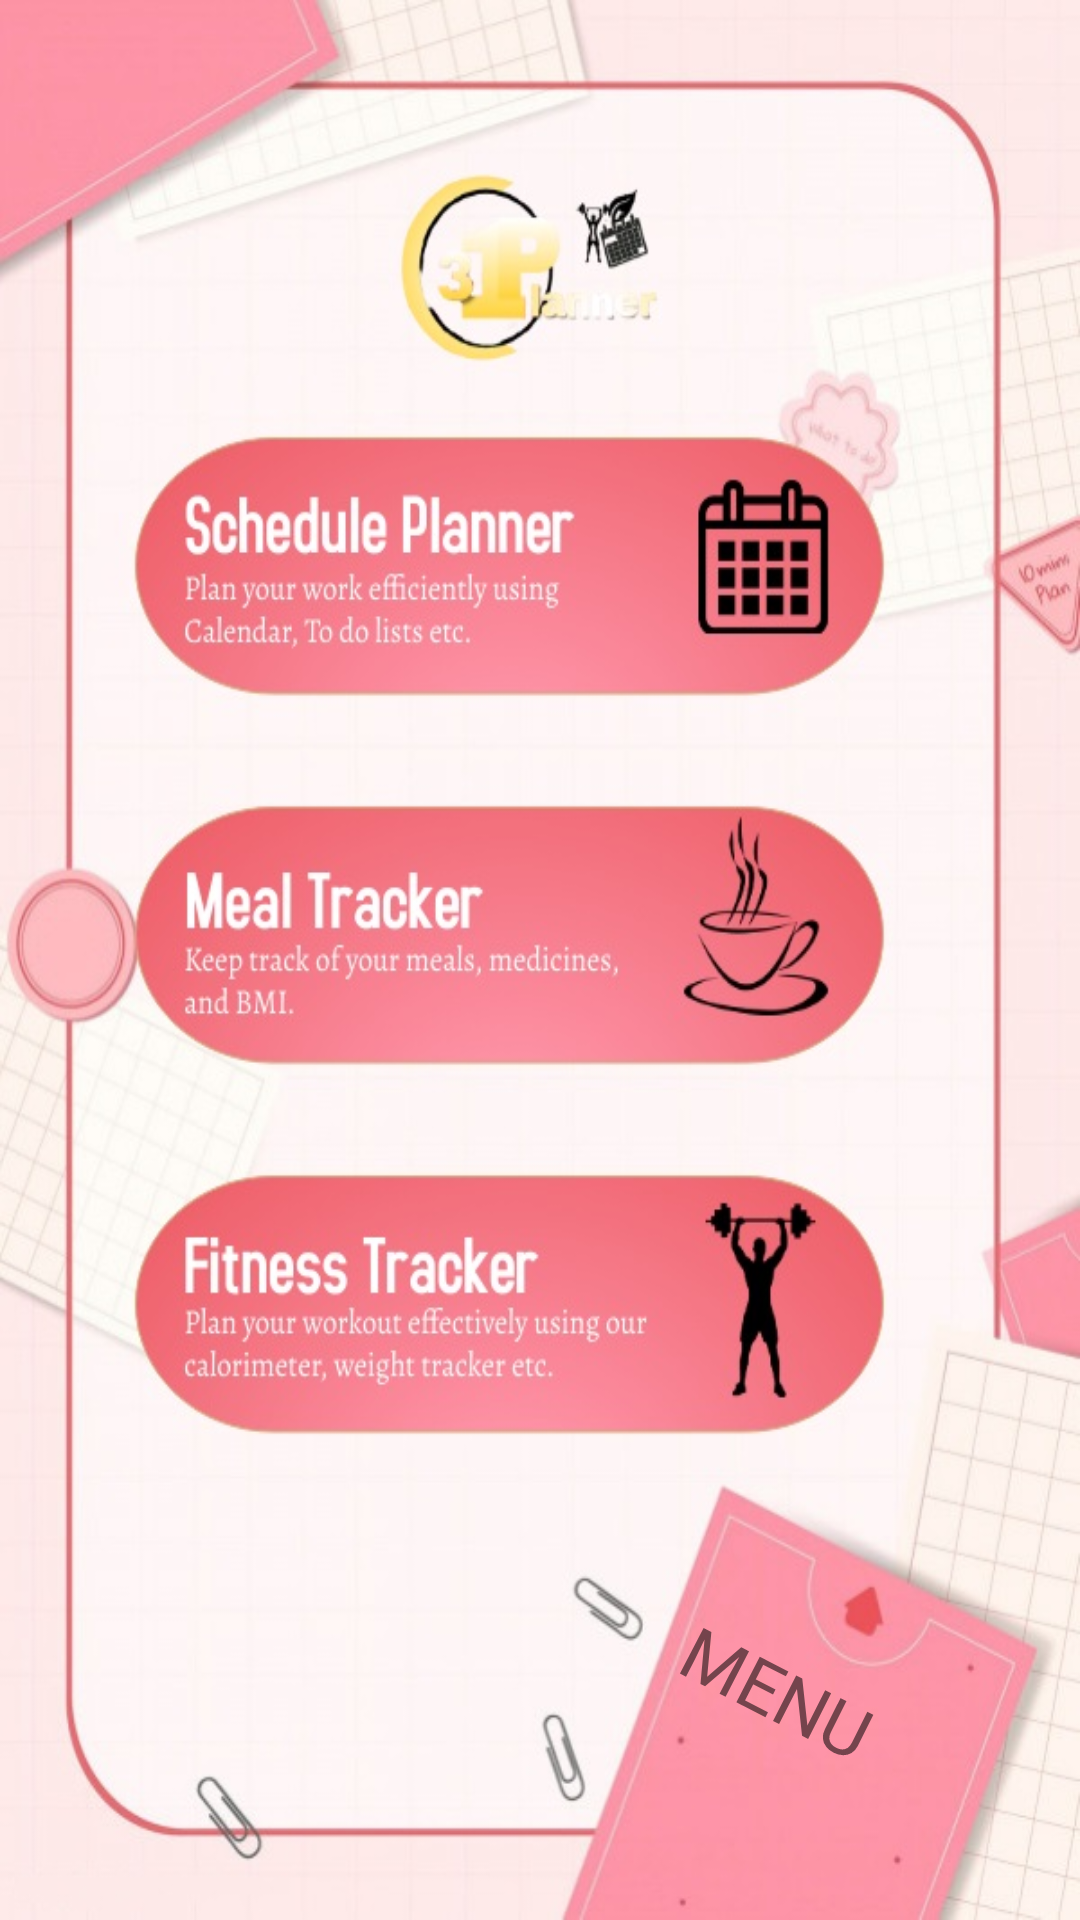

Android layout source for this screen:
<!-- AndroidManifest.xml: application theme AppTheme -->
<!-- res/layout/activity_listofthree.xml -->
<?xml version="1.0" encoding="utf-8"?>
<RelativeLayout xmlns:android="http://schemas.android.com/apk/res/android"
    xmlns:app="http://schemas.android.com/apk/res-auto"
    xmlns:tools="http://schemas.android.com/tools"
    android:layout_width="match_parent"
    android:layout_height="match_parent"
    android:background="@drawable/threelistbackground"
    tools:context=".listofthree">

    <TextView
        android:id="@+id/textView5"
        android:layout_width="wrap_content"
        android:layout_height="wrap_content"
        android:layout_alignParentEnd="true"
        android:layout_alignParentBottom="true"
        android:layout_marginEnd="67dp"
        android:layout_marginBottom="60dp"
        android:rotation="27"
        android:rotationX="2"
        android:rotationY="2"
        android:text="MENU"
        android:textSize="24sp" />

    <Button
        android:id="@+id/button2"
        android:layout_width="243dp"
        android:layout_height="93dp"
        android:layout_alignParentStart="true"
        android:layout_alignParentTop="true"
        android:layout_marginStart="66dp"
        android:layout_marginTop="129dp"
        android:background="?android:attr/selectableItemBackground"
        android:text="     "
        android:textSize="55sp" />

    <Button
        android:id="@+id/button3"
        android:layout_width="244dp"
        android:layout_height="96dp"
        android:layout_alignParentStart="true"
        android:layout_alignParentTop="true"
        android:layout_marginStart="66dp"
        android:layout_marginTop="236dp"
        android:background="?android:attr/selectableItemBackground"
        android:text="    " />

    <Button
        android:id="@+id/button4"
        android:layout_width="244dp"
        android:layout_height="92dp"
        android:layout_alignParentStart="true"
        android:layout_alignParentBottom="true"
        android:layout_centerHorizontal="true"
        android:layout_marginStart="66dp"
        android:layout_marginTop="350dp"
        android:layout_marginBottom="132dp"
        android:background="?android:attr/selectableItemBackground"
        android:text="   " />

</RelativeLayout>
<!-- resources referenced by this layout -->
<resources>
  <!-- drawable threelistbackground: jpg bitmap (drawable, 111396 bytes) -->
</resources>
